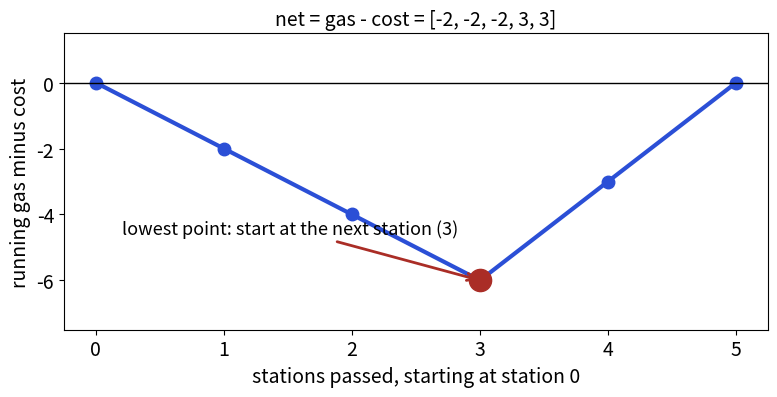

Python code for this plot:
import matplotlib
matplotlib.use("Agg")
import matplotlib.pyplot as plt
from matplotlib.patches import Rectangle, Circle, FancyArrowPatch
BLUE, ORANGE, TEAL, RED, PURPLE, GREY = "#2b4fd6", "#b84a22", "#357a70", "#aa2d26", "#6a2fd0", "#c9c9c9"
plt.rcParams.update({"font.size": 14})

gas = [1, 2, 3, 4, 5]; cost = [3, 4, 5, 1, 2]
net = [g - c for g, c in zip(gas, cost)]
pref = [0]
for v in net:
    pref.append(pref[-1] + v)
fig, ax = plt.subplots(figsize=(8, 4.2))
ax.plot(range(6), pref, "-o", color=BLUE, lw=3, ms=9)
m = pref.index(min(pref))
ax.plot([m], [pref[m]], "o", color=RED, ms=16)
ax.annotate("lowest point: start at the next station (3)", (m, pref[m]), (0.2, -4.6), fontsize=13, arrowprops=dict(arrowstyle="->", color=RED, lw=2))
ax.axhline(0, color="black", lw=1)
ax.set_xlabel("stations passed, starting at station 0")
ax.set_ylabel("running gas minus cost")
ax.set_title("net = gas - cost = " + str(net), fontsize=14)
ax.set_ylim(-7.5, 1.5)
plt.tight_layout()
plt.savefig("dsa10_gas.png", dpi=110)
